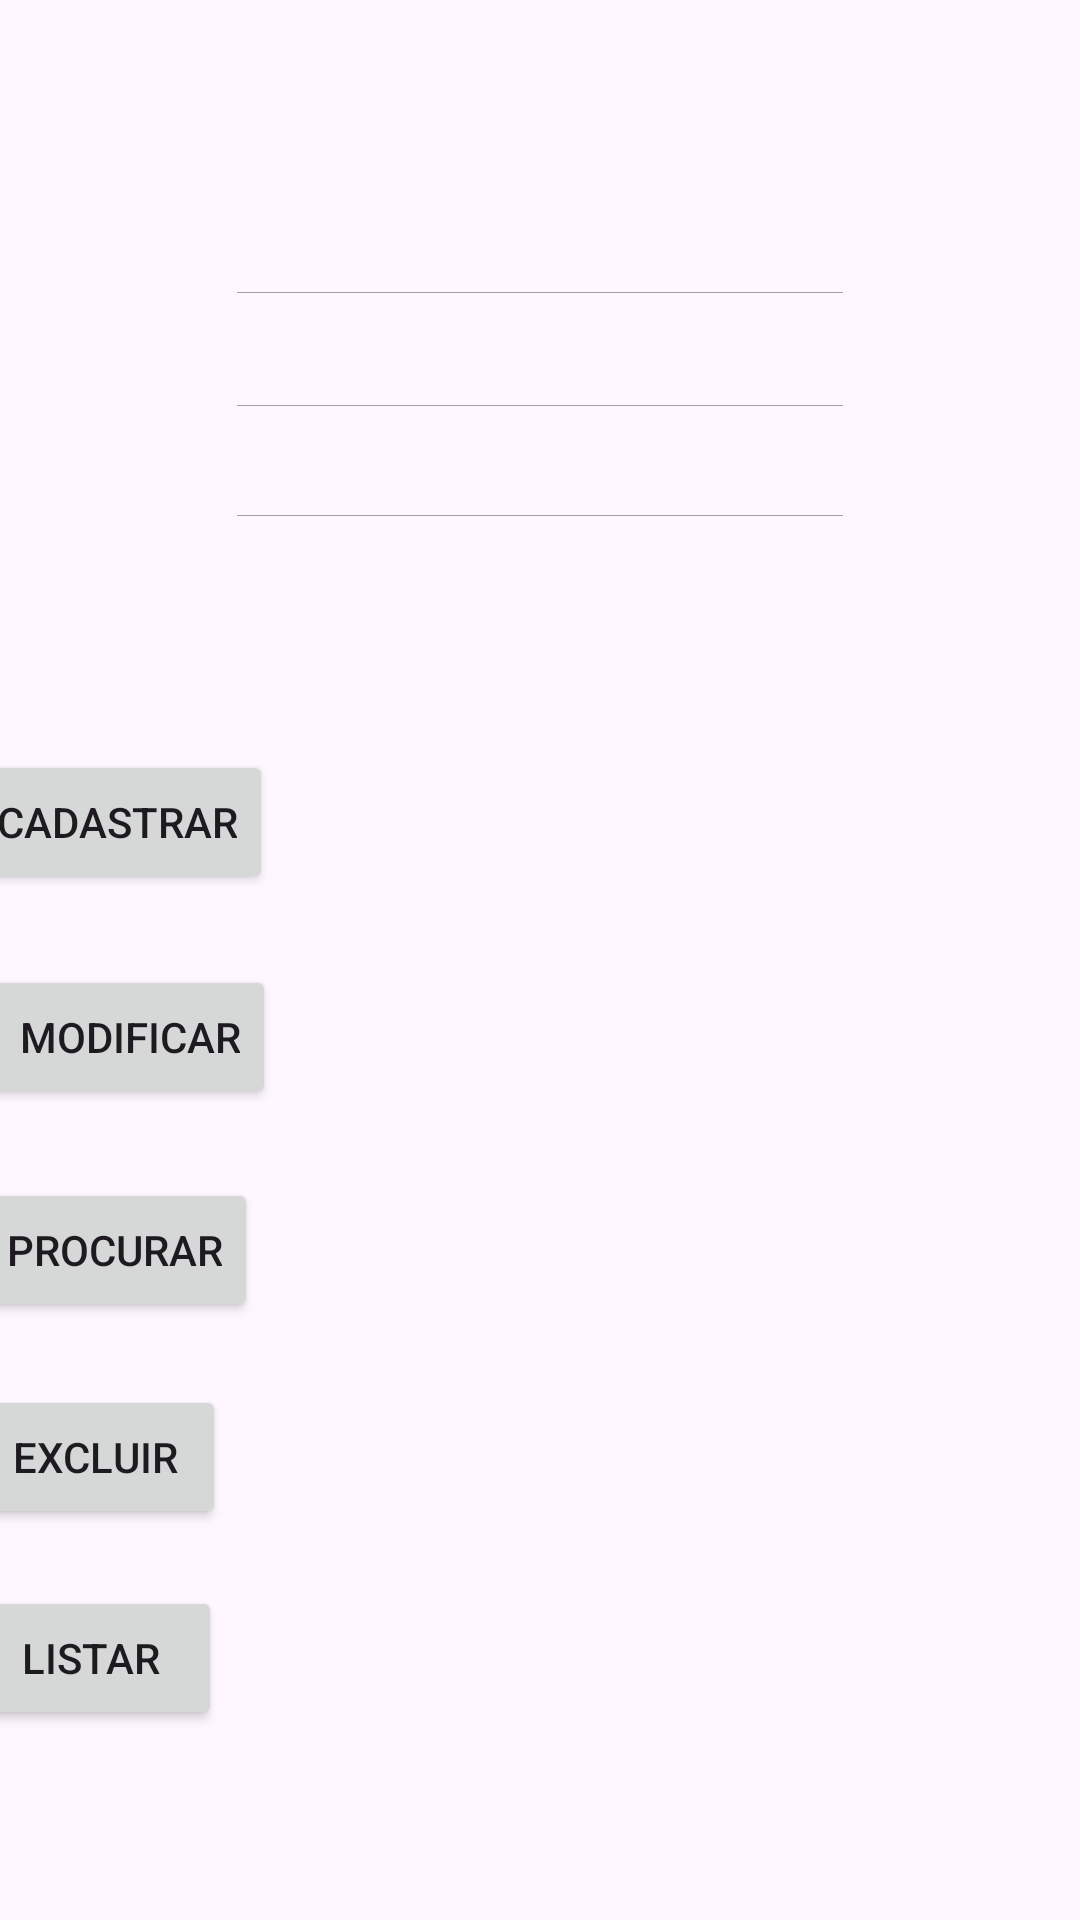

Android layout source for this screen:
<!-- AndroidManifest.xml: application theme Theme.Mobile_11_CRUD_01 -->
<!-- res/layout/fragment_team.xml -->
<?xml version="1.0" encoding="utf-8"?>
<androidx.constraintlayout.widget.ConstraintLayout xmlns:android="http://schemas.android.com/apk/res/android"
    xmlns:app="http://schemas.android.com/apk/res-auto"
    xmlns:tools="http://schemas.android.com/tools"
    android:id="@+id/frameLayout2"
    android:layout_width="match_parent"
    android:layout_height="match_parent"
    tools:context=".TeamFragment">

    <EditText
        android:id="@+id/etIdT"
        android:layout_width="wrap_content"
        android:layout_height="0dp"
        android:layout_marginTop="87dp"
        android:layout_marginBottom="20dp"
        android:ems="10"
        android:hint="@string/INumber"
        android:inputType="number"
        android:textColorHint="@color/white"
        android:importantForAutofill="no"
        app:layout_constraintBottom_toTopOf="@+id/etNameT"
        app:layout_constraintEnd_toEndOf="parent"
        app:layout_constraintStart_toStartOf="parent"
        app:layout_constraintTop_toTopOf="parent" />

    <EditText
        android:id="@+id/etNameT"
        android:layout_width="wrap_content"
        android:layout_height="0dp"
        android:layout_marginBottom="19dp"
        android:ems="10"
        android:hint="@string/IName"
        android:inputType="text"
        android:textColorHint="@color/white"
        android:importantForAutofill="no"
        app:layout_constraintBottom_toTopOf="@+id/etCityT"
        app:layout_constraintStart_toStartOf="@+id/etIdT"
        app:layout_constraintTop_toBottomOf="@+id/etIdT" />

    <EditText
        android:id="@+id/etCityT"
        android:layout_width="wrap_content"
        android:layout_height="0dp"
        android:layout_marginBottom="71dp"
        android:ems="10"
        android:hint="@string/ICity"
        android:inputType="text"
        android:textColorHint="@color/white"
        android:importantForAutofill="no"
        app:layout_constraintBottom_toTopOf="@+id/btRegisterT"
        app:layout_constraintStart_toStartOf="@+id/etNameT"
        app:layout_constraintTop_toBottomOf="@+id/etNameT" />

    <Button
        android:id="@+id/btRegisterT"
        android:layout_width="wrap_content"
        android:layout_height="wrap_content"
        android:layout_marginEnd="43dp"
        android:layout_marginBottom="342dp"
        android:text="@string/Register"
        app:layout_constraintBottom_toBottomOf="parent"
        app:layout_constraintEnd_toStartOf="@+id/tvResT"
        app:layout_constraintHorizontal_bias="1.0"
        app:layout_constraintStart_toStartOf="parent"
        app:layout_constraintTop_toBottomOf="@+id/etCityT"
        app:layout_constraintVertical_bias="0.499" />

    <Button
        android:id="@+id/btUpdateT"
        android:layout_width="wrap_content"
        android:layout_height="wrap_content"
        android:layout_marginTop="4dp"
        android:layout_marginEnd="42dp"
        android:text="@string/Update"
        app:layout_constraintBottom_toBottomOf="parent"
        app:layout_constraintEnd_toStartOf="@+id/tvResT"
        app:layout_constraintHorizontal_bias="1.0"
        app:layout_constraintStart_toStartOf="parent"
        app:layout_constraintTop_toBottomOf="@+id/btRegisterT"
        app:layout_constraintVertical_bias="0.068" />

    <Button
        android:id="@+id/btSearchT"
        android:layout_width="wrap_content"
        android:layout_height="wrap_content"
        android:layout_marginTop="23dp"
        android:layout_marginEnd="48dp"
        android:text="@string/Search"
        app:layout_constraintBottom_toBottomOf="parent"
        app:layout_constraintEnd_toStartOf="@+id/tvResT"
        app:layout_constraintHorizontal_bias="1.0"
        app:layout_constraintStart_toStartOf="parent"
        app:layout_constraintTop_toBottomOf="@+id/btUpdateT"
        app:layout_constraintVertical_bias="0.0" />

    <Button
        android:id="@+id/btDeleteT"
        android:layout_width="wrap_content"
        android:layout_height="wrap_content"
        android:layout_marginTop="21dp"
        android:layout_marginEnd="60dp"
        android:text="@string/Delete"
        app:layout_constraintBottom_toBottomOf="parent"
        app:layout_constraintEnd_toStartOf="@+id/tvResT"
        app:layout_constraintHorizontal_bias="0.925"
        app:layout_constraintStart_toStartOf="parent"
        app:layout_constraintTop_toBottomOf="@+id/btSearchT"
        app:layout_constraintVertical_bias="0.0" />

    <Button
        android:id="@+id/btListT"
        android:layout_width="wrap_content"
        android:layout_height="wrap_content"
        android:layout_marginTop="19dp"
        android:layout_marginEnd="62dp"
        android:text="@string/List"
        app:layout_constraintBottom_toBottomOf="parent"
        app:layout_constraintEnd_toStartOf="@+id/tvResT"
        app:layout_constraintHorizontal_bias="0.892"
        app:layout_constraintStart_toStartOf="parent"
        app:layout_constraintTop_toBottomOf="@+id/btDeleteT"
        app:layout_constraintVertical_bias="0.0" />

    <TextView
        android:id="@+id/tvResT"
        android:layout_width="205dp"
        android:layout_height="323dp"
        app:layout_constraintBottom_toBottomOf="parent"
        app:layout_constraintEnd_toEndOf="parent"
        app:layout_constraintHorizontal_bias="0.864"
        app:layout_constraintStart_toStartOf="parent"
        app:layout_constraintTop_toTopOf="parent"
        app:layout_constraintVertical_bias="0.84" />
</androidx.constraintlayout.widget.ConstraintLayout>
<!-- resources referenced by this layout -->
<resources>
  <string name="Delete">Excluir</string>
  <string name="ICity">Cidade</string>
  <string name="IName">Nome</string>
  <string name="INumber">Número</string>
  <string name="List">Listar</string>
  <string name="Register">Cadastrar</string>
  <string name="Search">Procurar</string>
  <string name="Update">Modificar</string>
  <style name="Theme.Mobile_11_CRUD_01" parent="Base.Theme.Mobile_11_CRUD_01" />
  <style name="Base.Theme.Mobile_11_CRUD_01" parent="Theme.Material3.DayNight">
          
          
      </style>
  <!-- not gathered from this repository: default colours our renderer supplied (Android Studio template values) -->
  <color name="white">#FFFFFFFF</color>
</resources>
